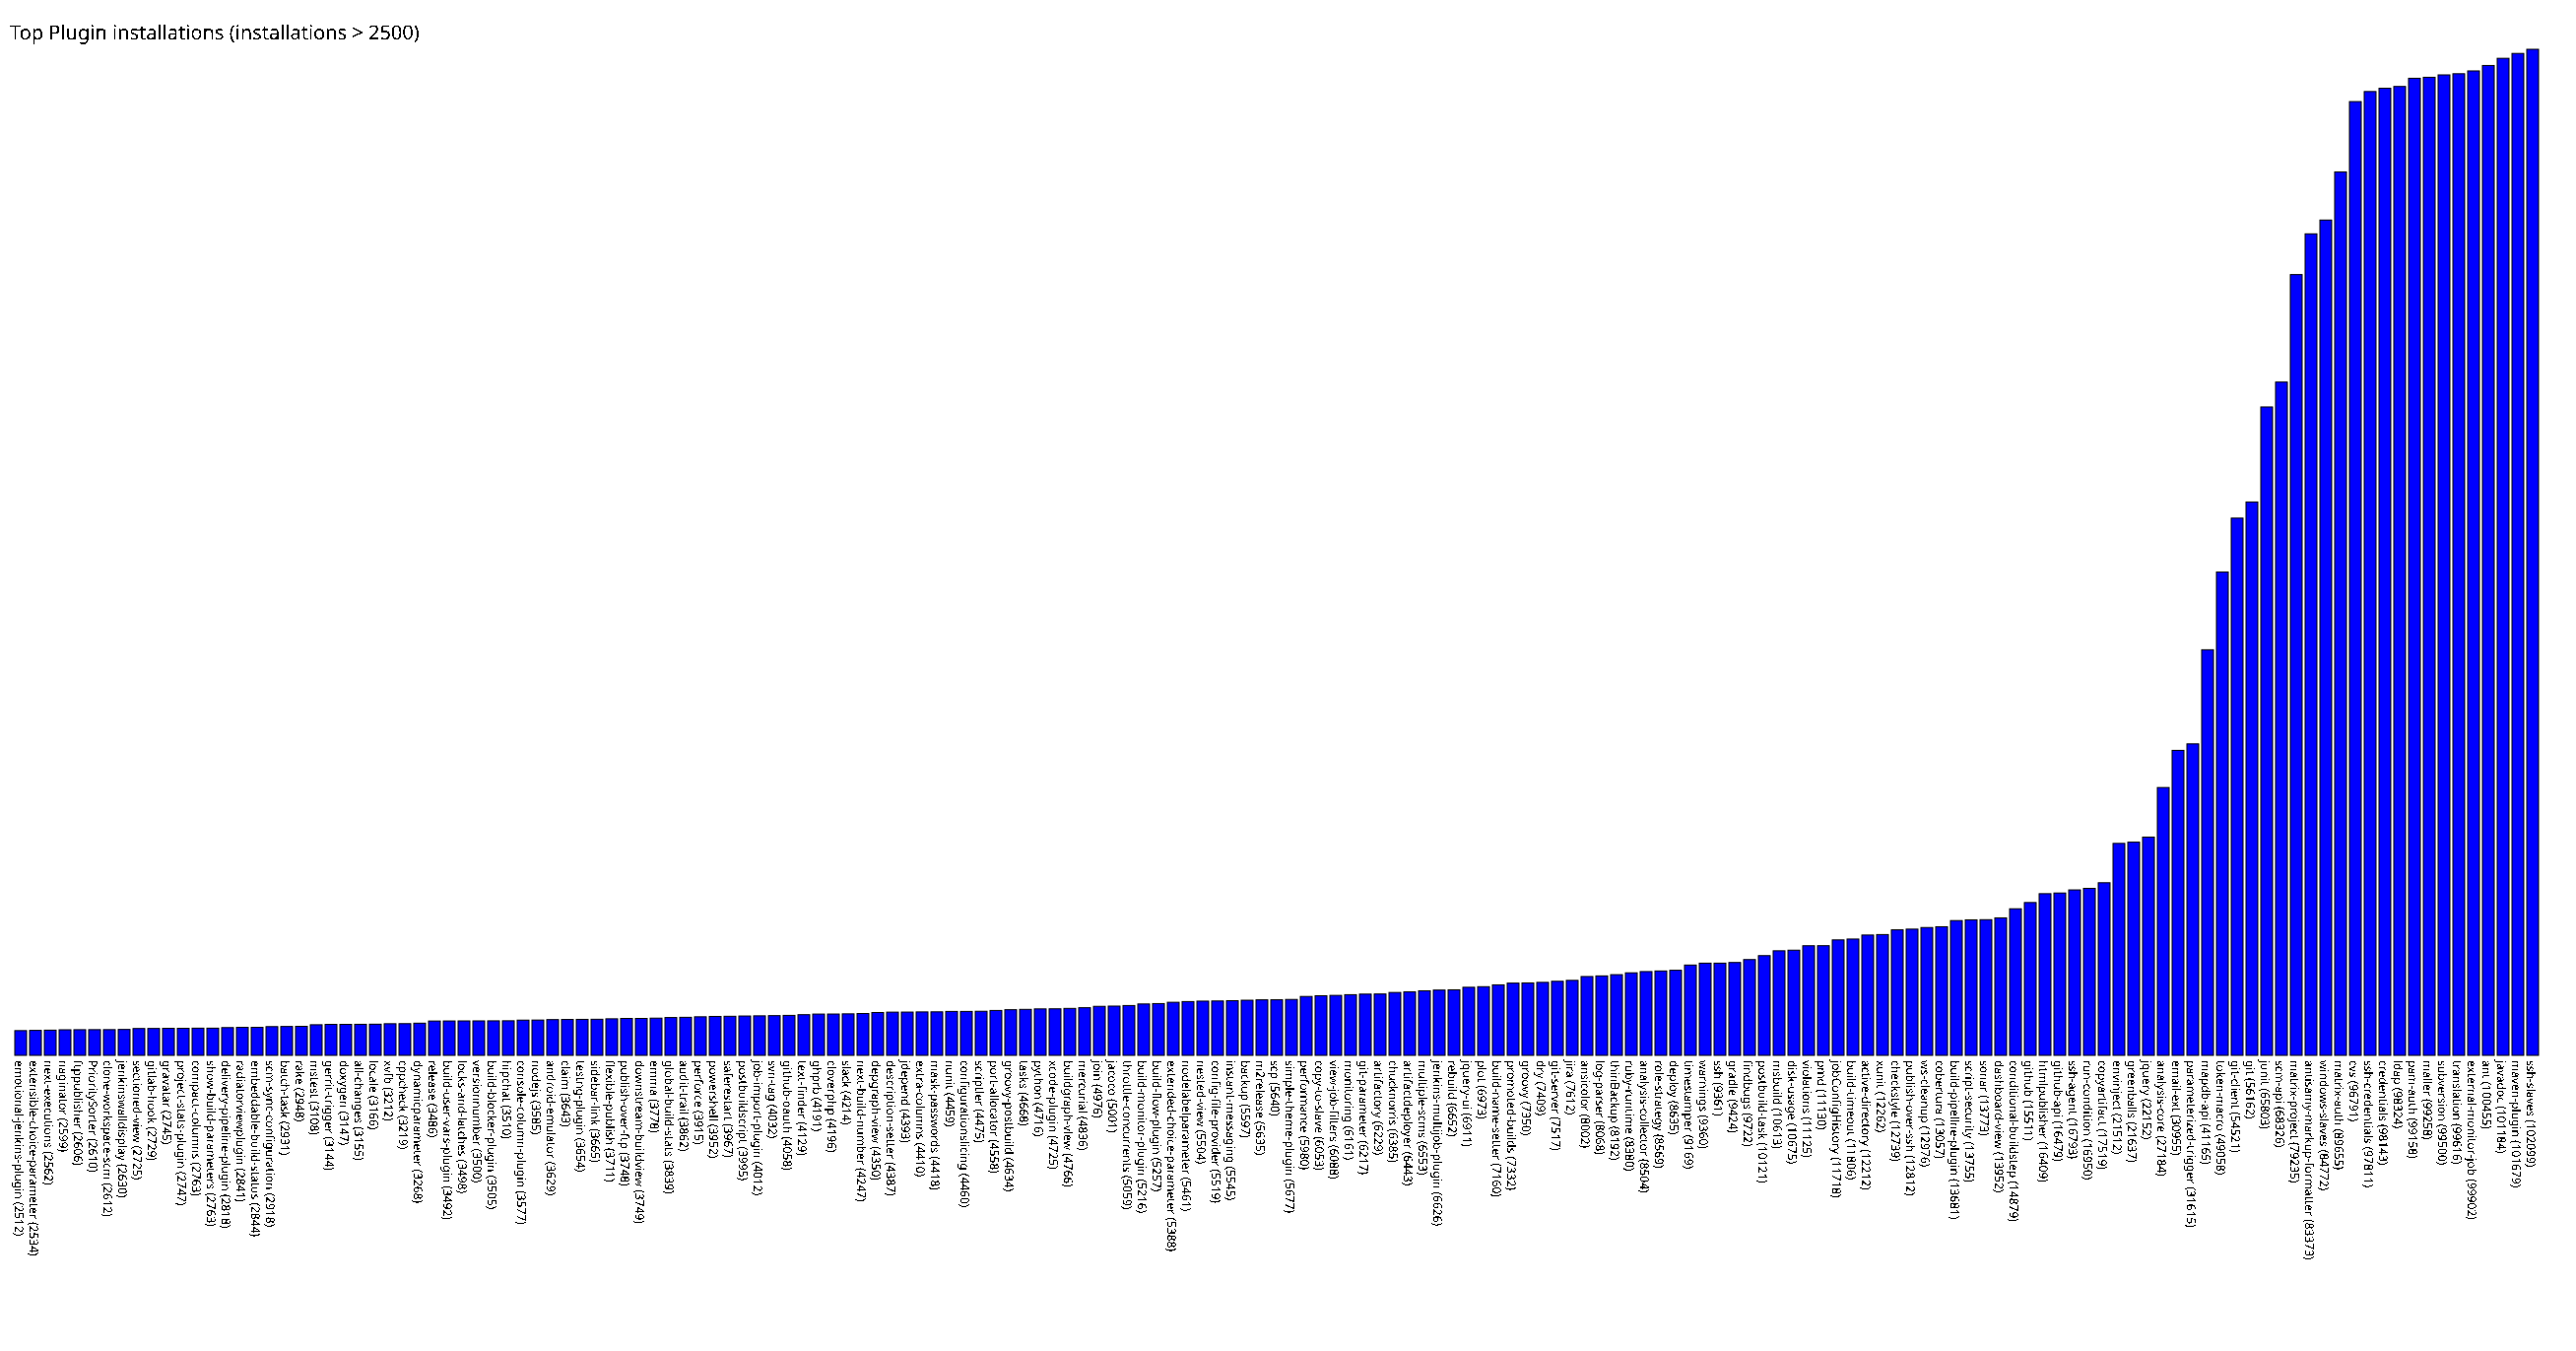

Source data for this figure (header and first rows):
emotional-jenkins-plugin, 2512
extensible-choice-parameter, 2534
next-executions, 2562
naginator, 2599
ftppublisher, 2606
PrioritySorter, 2610
clone-workspace-scm, 2612
jenkinswalldisplay, 2630
sectioned-view, 2725
gitlab-hook, 2729
gravatar, 2745
project-stats-plugin, 2747
compact-columns, 2763
show-build-parameters, 2763
delivery-pipeline-plugin, 2818
radiatorviewplugin, 2841
embeddable-build-status, 2844
scm-sync-configuration, 2918
batch-task, 2931
rake, 2948
mstest, 3108
gerrit-trigger, 3144
doxygen, 3147
all-changes, 3155
locale, 3166
xvfb, 3212
cppcheck, 3219
dynamicparameter, 3268
release, 3486
build-user-vars-plugin, 3492
locks-and-latches, 3498
versionnumber, 3500
build-blocker-plugin, 3505
hipchat, 3510
console-column-plugin, 3577
nodejs, 3585
android-emulator, 3629
claim, 3643
testng-plugin, 3654
sidebar-link, 3665
flexible-publish, 3711
publish-over-ftp, 3748
downstream-buildview, 3749
emma, 3778
global-build-stats, 3839
audit-trail, 3862
perforce, 3915
powershell, 3952
saferestart, 3967
postbuildscript, 3995
job-import-plugin, 4012
svn-tag, 4032
github-oauth, 4058
text-finder, 4129
ghprb, 4191
cloverphp, 4196
slack, 4214
next-build-number, 4247
depgraph-view, 4350
description-setter, 4387
jdepend, 4393
... 110 more rows
